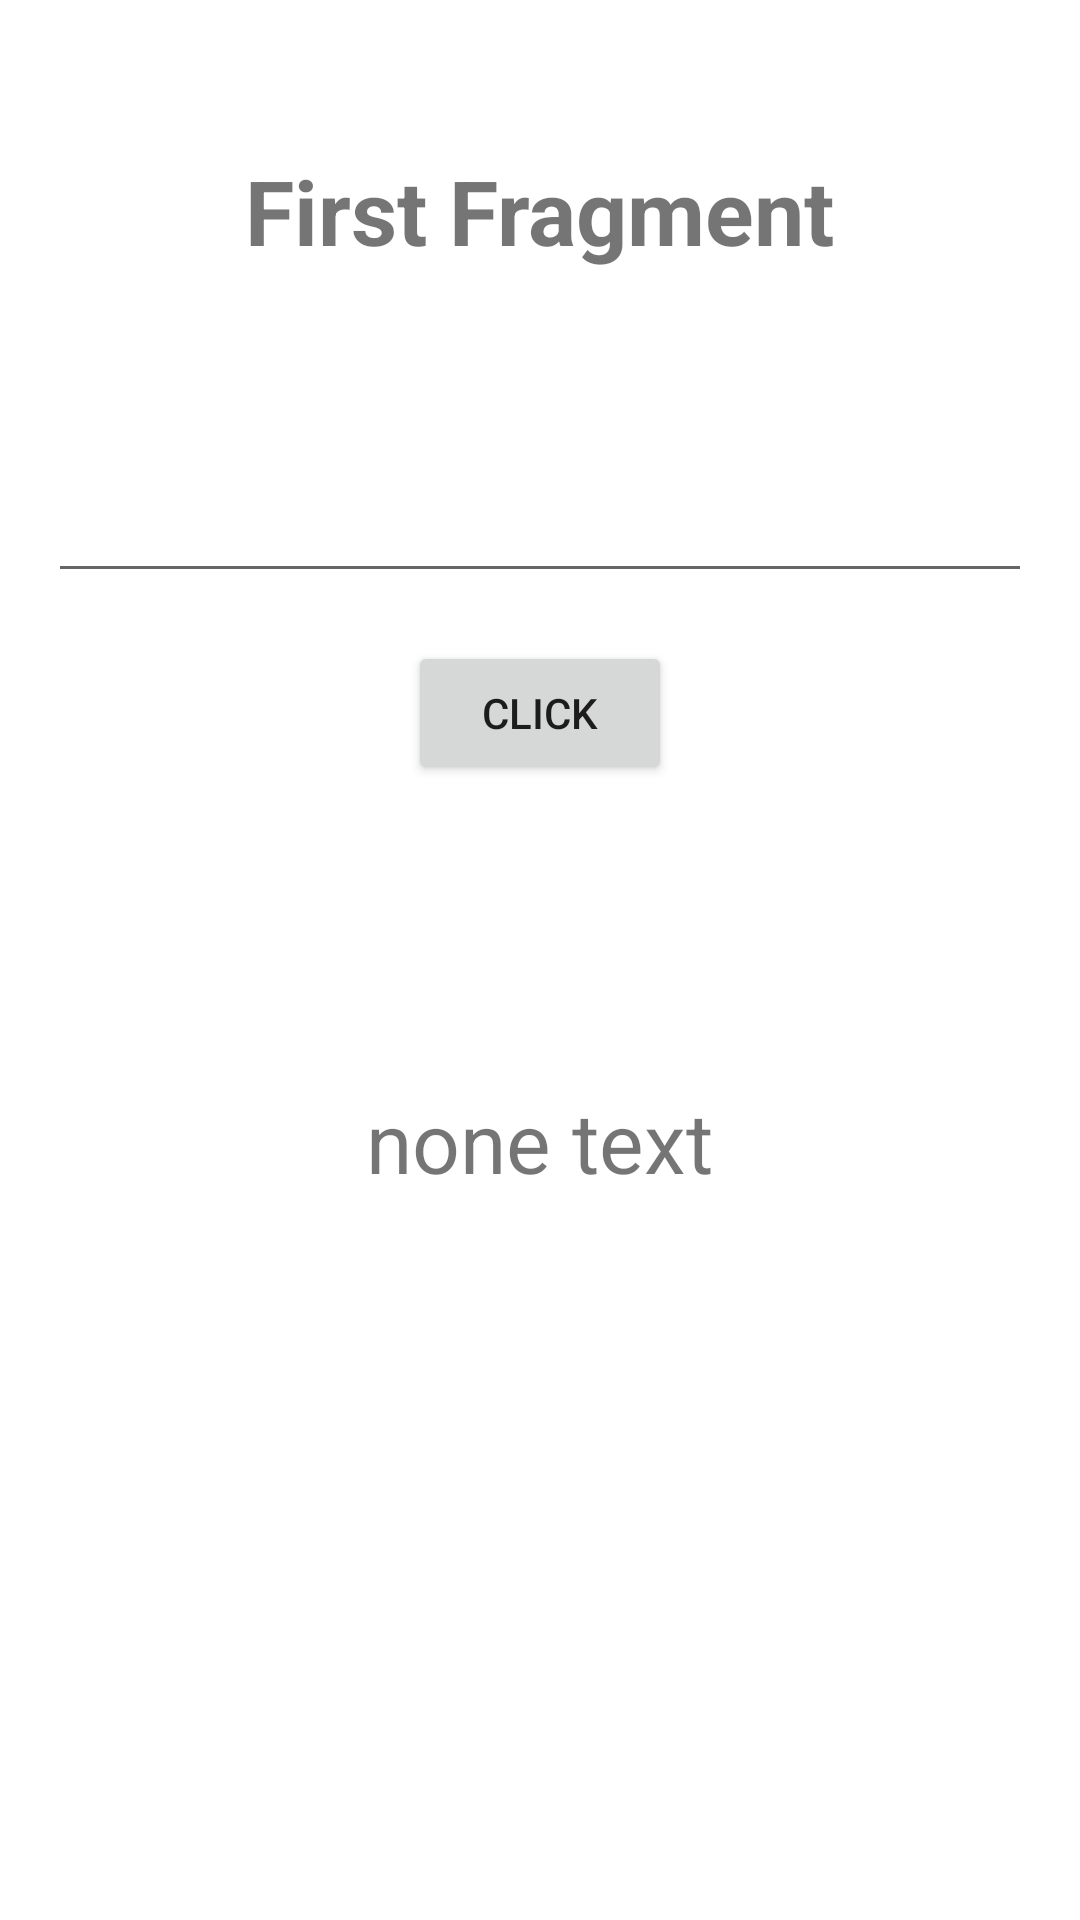

Here is an Android app screen rendered from its layout file. Give the layout XML and the strings, colors and styles it references.
<!-- AndroidManifest.xml: application theme Theme.M3_Lesson2 -->
<!-- res/layout/fragment_first.xml -->
<?xml version="1.0" encoding="utf-8"?>
<LinearLayout xmlns:android="http://schemas.android.com/apk/res/android"
    xmlns:tools="http://schemas.android.com/tools"
    android:layout_width="match_parent"
    android:layout_height="match_parent"
    android:orientation="vertical"
    tools:context=".FirstFragment">

  <TextView
      android:textSize="30sp"
      android:textStyle="bold"
      android:text="@string/first_fragment"
      android:layout_marginVertical="50dp"
      android:layout_gravity="center"
      android:layout_width="wrap_content"
      android:layout_height="wrap_content"/>

  <EditText
      android:id="@+id/edt_first_fragment"
      android:layout_margin="16dp"
      android:layout_width="match_parent"
      android:layout_height="wrap_content"/>


    <Button
        android:id="@+id/btn_click1"
        android:text="@string/click"
        android:layout_gravity="center"
        android:layout_width="wrap_content"
        android:layout_height="wrap_content"/>

  <TextView
      android:layout_marginTop="100dp"
      android:id="@+id/tv_first_fragment"
      android:textSize="28sp"
      android:text="@string/none_text"
      android:layout_gravity="center"
      android:layout_width="wrap_content"
      android:layout_height="wrap_content"/>


</LinearLayout>
<!-- resources referenced by this layout -->
<resources>
  <string name="click">click</string>
  <string name="first_fragment">First Fragment</string>
  <string name="none_text">none text</string>
  <style name="Theme.M3_Lesson2" parent="Theme.MaterialComponents.DayNight.DarkActionBar">
          
          <item name="colorPrimary">@color/purple_500</item>
          <item name="colorPrimaryVariant">@color/purple_700</item>
          <item name="colorOnPrimary">@color/white</item>
          
          <item name="colorSecondary">@color/teal_200</item>
          <item name="colorSecondaryVariant">@color/teal_700</item>
          <item name="colorOnSecondary">@color/black</item>
          
          <item name="android:statusBarColor">?attr/colorPrimaryVariant</item>
          
      </style>
  <color name="purple_500">#FF6200EE</color>
  <color name="purple_700">#FF3700B3</color>
  <color name="white">#FFFFFFFF</color>
  <color name="teal_200">#FF03DAC5</color>
  <color name="teal_700">#FF018786</color>
  <color name="black">#FF000000</color>
</resources>
